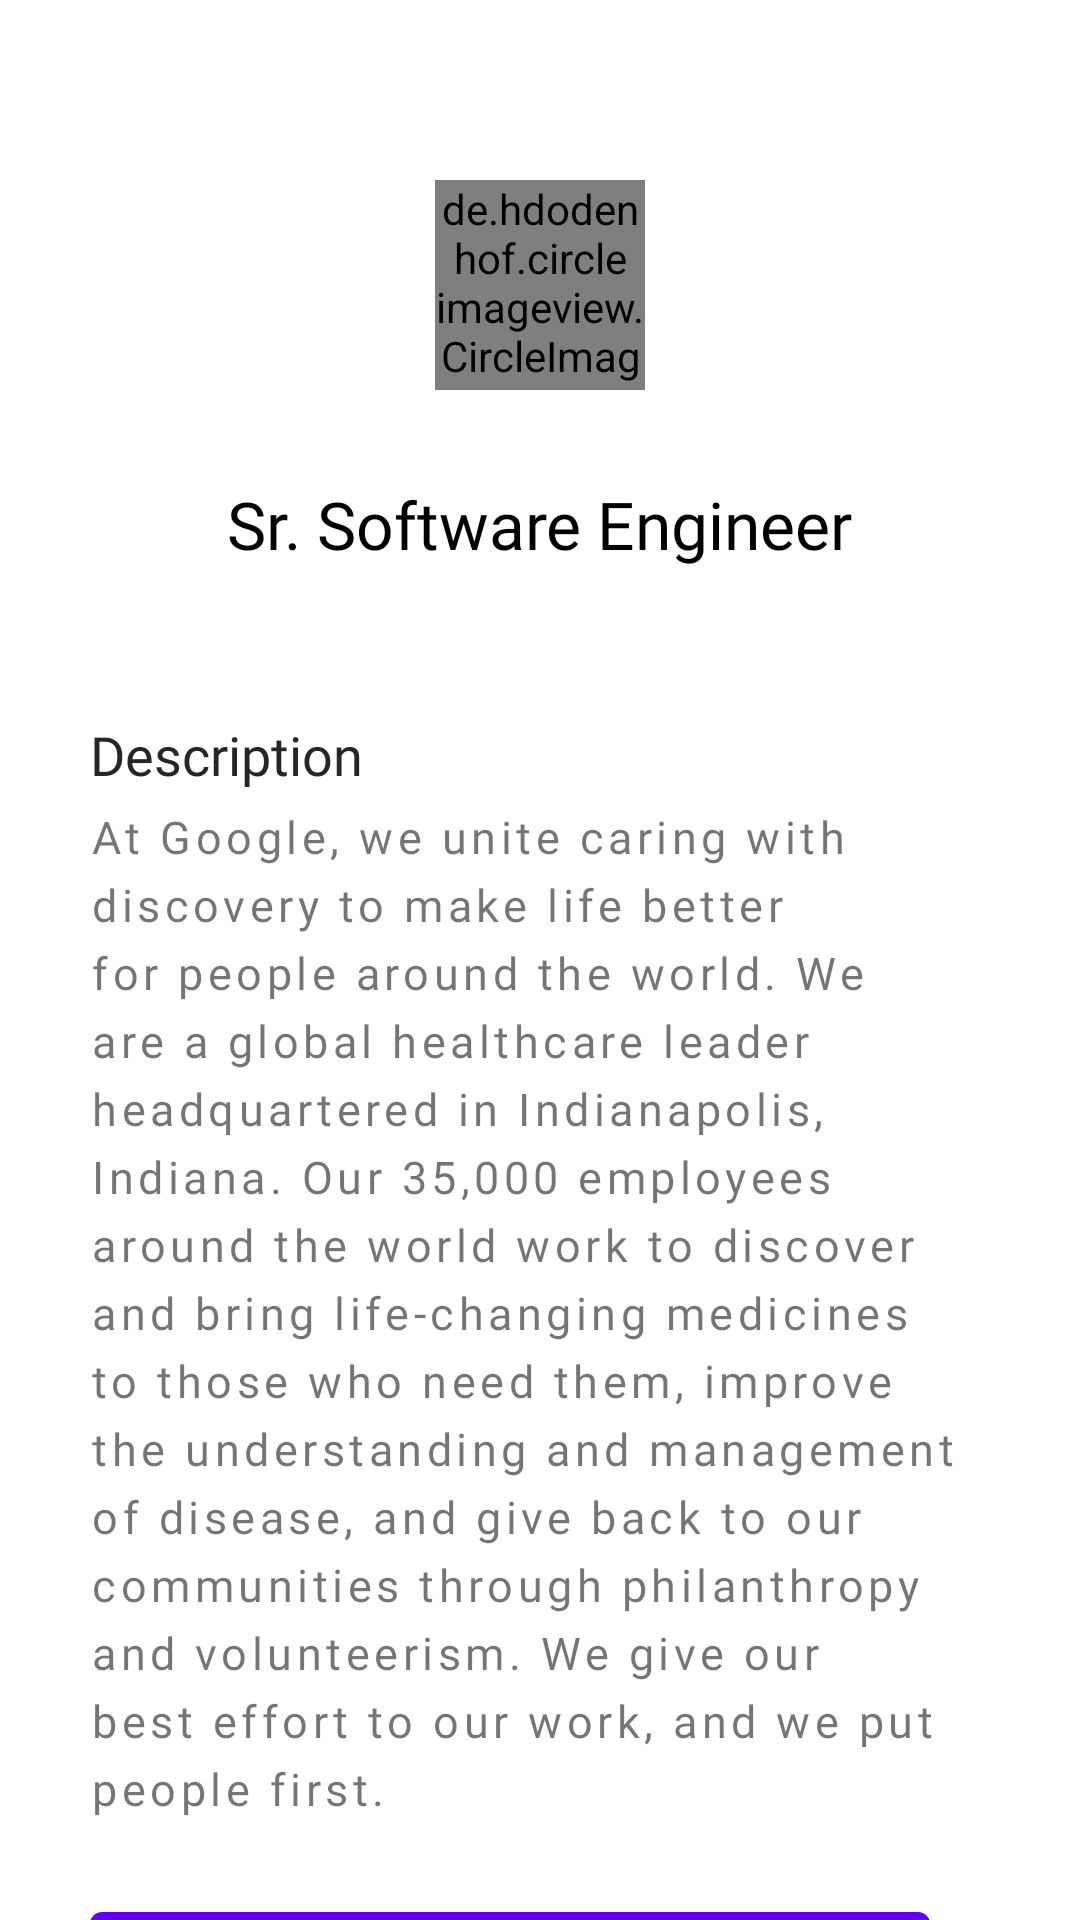

Layout XML and referenced resources for this Android screen:
<!-- AndroidManifest.xml: application theme Theme.AbledFuture -->
<!-- res/layout/fragment_job_detail.xml -->
<?xml version="1.0" encoding="utf-8"?>
<androidx.core.widget.NestedScrollView xmlns:android="http://schemas.android.com/apk/res/android"
    xmlns:app="http://schemas.android.com/apk/res-auto"
    xmlns:tools="http://schemas.android.com/tools"
    android:layout_width="match_parent"
    android:layout_height="match_parent"
    android:orientation="vertical"
    tools:context=".fragments.JobDetailFragment">


        <RelativeLayout
            android:layout_width="match_parent"
            android:layout_height="match_parent"
            >

            <de.hdodenhof.circleimageview.CircleImageView
                android:id="@+id/employer_logo"
                android:layout_width="70dp"
                android:layout_height="70dp"
                android:layout_centerHorizontal="true"
                android:layout_marginTop="60dp"
                android:src="@drawable/google_icon"
                app:civ_border_color="@color/black"
                app:civ_border_width="2dp" />

            
            <com.google.android.material.textview.MaterialTextView
                android:id="@+id/job_position_text"
                android:layout_width="wrap_content"
                android:layout_height="wrap_content"
                android:layout_centerHorizontal="true"
                android:layout_marginTop="150dp"
                android:fontFamily="@font/poppins_semibold"
                android:text="Sr. Software Engineer"
                android:padding="10dp"
                android:textColor="@color/black"
                android:textSize="22sp" />


            <com.google.android.material.textview.MaterialTextView
                android:id="@+id/description_text_title"
                android:layout_width="wrap_content"
                android:layout_height="wrap_content"
                android:layout_below="@id/job_position_text"
                android:layout_marginStart="30dp"
                android:layout_marginTop="40dp"
                android:fontFamily="@font/poppins_semibold"
                android:text="Description"
                android:textColor="@color/main_heading_text_color"
                android:textSize="18sp" />

            <com.google.android.material.textview.MaterialTextView
                android:id="@+id/description_text"
                android:layout_width="wrap_content"
                android:layout_height="wrap_content"
                android:layout_below="@id/description_text_title"
                android:layout_marginStart="30dp"
                android:layout_marginEnd="30dp"
                android:fontFamily="@font/poppins"
                android:letterSpacing="0.1"
                android:lineSpacingExtra="5dp"
                android:paddingVertical="5dp"
                android:text="At Google, we unite caring with discovery to make life better for people around the world. We are a global healthcare leader headquartered in Indianapolis, Indiana. Our 35,000 employees around the world work to discover and bring life-changing medicines to those who need them, improve the understanding and management of disease, and give back to our communities through philanthropy and volunteerism. We give our best effort to our work, and we put people first. "
                android:textSize="15sp" />

            <com.google.android.material.button.MaterialButton
                android:id="@+id/apply_button"
                android:layout_width="match_parent"
                android:layout_height="60dp"
                android:layout_below="@id/description_text"
                android:layout_marginStart="30dp"
                android:layout_marginTop="20dp"
                android:layout_marginEnd="50dp"
                android:fontFamily="@font/poppins_semibold"
                android:text="Apply Now"
                android:textSize="15sp" />


        </RelativeLayout>




</androidx.core.widget.NestedScrollView>
<!-- resources referenced by this layout -->
<resources>
  <color name="black">#FF000000</color>
  <color name="main_heading_text_color">#272626</color>
  <style name="Theme.AbledFuture" parent="Theme.MaterialComponents.DayNight.NoActionBar">
          
          <item name="colorPrimary">@color/purple_500</item>
          <item name="colorPrimaryVariant">@color/purple_700</item>
          <item name="colorOnPrimary">@color/white</item>
          
          <item name="colorSecondary">@color/teal_200</item>
          <item name="colorSecondaryVariant">@color/teal_700</item>
          <item name="colorOnSecondary">@color/black</item>
          
          <item name="android:statusBarColor" tools:targetApi="l">?attr/colorPrimaryVariant</item>
          
      </style>
  <color name="purple_500">#FF6200EE</color>
  <color name="purple_700">#FF3700B3</color>
  <color name="white">#FFFFFFFF</color>
  <color name="teal_200">#FF03DAC5</color>
  <color name="teal_700">#FF018786</color>
</resources>
